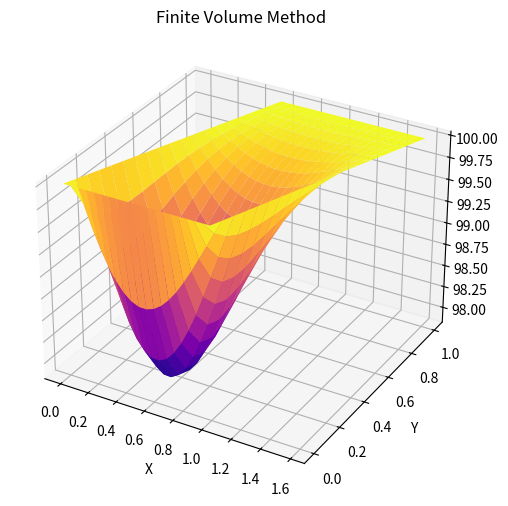
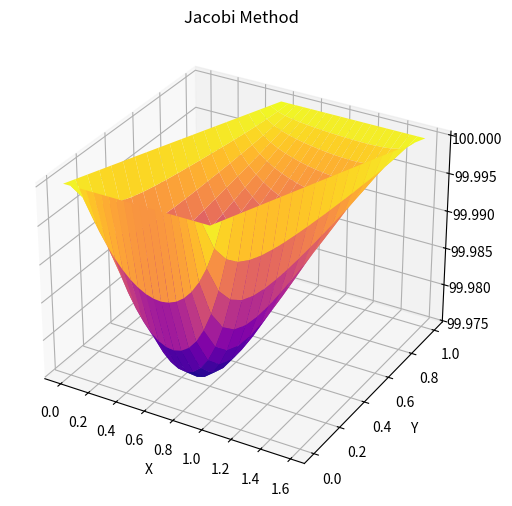

Python code for these plots, in order:
import matplotlib.pyplot as plt
import numpy as np
from mpl_toolkits.mplot3d import Axes3D

def f(x, y): 
    return np.sin(x)*np.cos(y)

def volume(neighbour1, neighbour2): 
    return (neighbour1+neighbour1)*(neighbour2+neighbour2)/10

def Sij(neighbour1, neighbour2, neighbour3, neighbour4, neighbour5): 
    S_31 = 1/neighbour5*(neighbour1+neighbour3)/2 
    s_21 = 1/(2*neighbour1)*(neighbour2+neighbour4)/2
    S_41 = 1/(2*neighbour3)*(neighbour2+neighbour4)/2
    S_51 = 1/neighbour2*(neighbour1+neighbour3)/2 
    return s_21, S_31, S_41, S_51

def FVM(X, Y, N, T, max_step=100): 
    for it in range(max_step): 
        for i in range(1, N[1] - 1):
            for j in range(1, N[0] - 1): 
                neighbour1 = X[i,j]-X[i,j-1]        
                neighbour2 = Y[i,j]-Y[i-1,j]        
                neighbour3 = X[i,j+1]-X[i,j]        
                neighbour4 = Y[i+1,j]-Y[i,j]       
                neighbour5 = X[i+1,j]-X[i,j-1]    

                gamma = volume(neighbour1, neighbour2) 
                S21, S31, S41, S51 = Sij(neighbour1, neighbour2, neighbour3, neighbour4, neighbour5)   
                f_xy = f(X[i, j], Y[i, j]) 
                T[i,j]=(S21*T[i,j-1]+S31*T[i-1,j]+S41*T[i,j+1]+S51*T[i+1,j]-f_xy*gamma)/(S21+S31+S41+S51) 
    return T

def Jacobi(X, Y, N, T, max_step=100):
    for it in range(max_step): 
        for i in range(1, N[1] - 1): 
            for j in range(1, N[0] - 1): 
                dx_2 = X[i,j]-X[i,j-1]        
                dx_4 = X[i,j+1]-X[i,j]       
                dy_5 = Y[i,j]-Y[i-1,j]        
                dy_3 = Y[i+1,j]-Y[i,j]       
                dx_3 = X[i+1,j]-X[i,j-1]   
    
                S21, S31, S41, S51 = Sij(dx_2, dx_4, dy_5, dy_3, dx_3) 
                gamma = volume(dx_2, dy_5) 
                
                f_xy = f(X[i, j], Y[i, j]) 
                
                T[i, j] = (S21*T[i,j-1]+S31*T[i-1,j]+S41*T[i,j+1]+S51*T[i+1,j]-f_xy*gamma)/(S21+S31+S41+S51)
    return T


def error(matrix1, matrix2, threshold=1e-6):
    errors = np.abs(matrix1 - matrix2)
    errors[errors < threshold] = 0
    return np.max(errors)


N = [20, 20] 
L = [1, 1]
initial_temp = 100
angle = 30
inrad = np.radians(angle)

x_discrete = np.linspace(0, L[0], N[0]) 
y_discrete = np.linspace(0, L[1], N[1]) 
X, Y = np.meshgrid(x_discrete, y_discrete) 
X += Y * np.tan(inrad)

T = np.zeros((N[0], N[1])) 
T[:, 0] = initial_temp
T[:, -1] = initial_temp
T[0, :] = initial_temp
T[-1, :] = initial_temp
 

fvm_matrix = FVM(X, Y, N, T)
# plot FVM
fig = plt.figure(figsize=(10, 6))
ax = fig.add_subplot(111, projection='3d')
surf = ax.plot_surface(X, Y, fvm_matrix, cmap='plasma', edgecolor='none')
ax.set_xlabel('X')
ax.set_ylabel('Y')
ax.set_title('Finite Volume Method')
plt.show()


jacobi_matrix = Jacobi(X, Y, N, T)
# plot Jacobi
fig = plt.figure(figsize=(10, 6))
ax = fig.add_subplot(111, projection='3d')
surf = ax.plot_surface(X, Y, jacobi_matrix, cmap='plasma', edgecolor='none')
ax.set_xlabel('X')
ax.set_ylabel('Y')
ax.set_title('Jacobi Method')
plt.show()

print(error(jacobi_matrix, fvm_matrix))